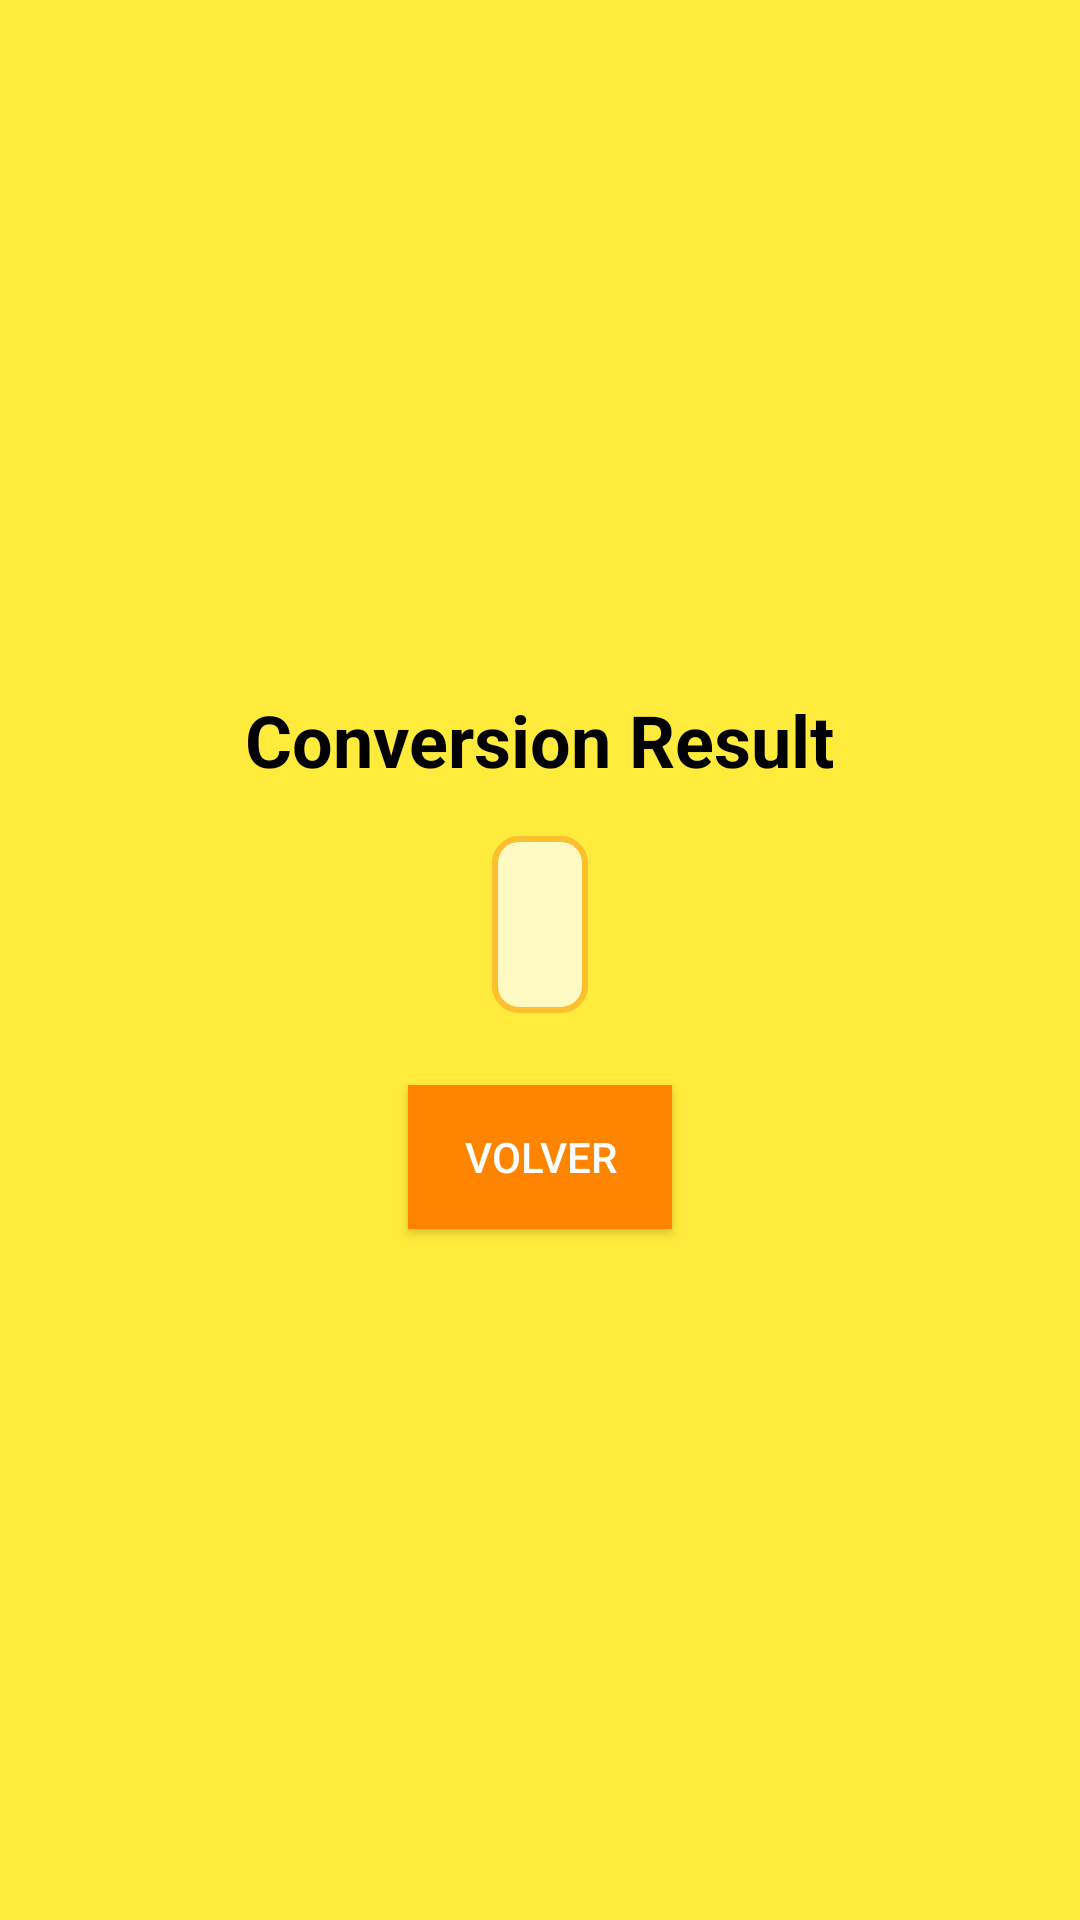

Layout XML and referenced resources for this Android screen:
<!-- AndroidManifest.xml: application theme Theme.ConvertidorTemperatura -->
<!-- res/layout/activity_result.xml -->
<?xml version="1.0" encoding="utf-8"?>
<LinearLayout xmlns:android="http://schemas.android.com/apk/res/android"
    xmlns:tools="http://schemas.android.com/tools"
    android:layout_width="match_parent"
    android:layout_height="match_parent"
    android:orientation="vertical"
    android:background="#FFEB3B"
    android:gravity="center"
    tools:context=".ResultActivity">

    <TextView
        android:id="@+id/textViewResultTitle"
        android:layout_width="wrap_content"
        android:layout_height="wrap_content"
        android:text="Conversion Result"
        android:textSize="24sp"
        android:textStyle="bold"
        android:textColor="#000"
        android:layout_marginBottom="16dp"/>

    <TextView
        android:id="@+id/textViewResult"
        android:layout_width="wrap_content"
        android:layout_height="wrap_content"
        android:textSize="20sp"
        android:textColor="#000"
        android:textStyle="italic"
        android:padding="16dp"
        android:background="@drawable/result_background"
        android:layout_marginBottom="24dp"/>

    <Button
        android:id="@+id/buttonBack"
        android:layout_width="wrap_content"
        android:layout_height="wrap_content"
        android:background="#FF8400"
        android:text="Volver"
        android:textColor="#FFF" />
</LinearLayout>
<!-- resources referenced by this layout -->
<resources>
  <!-- drawable result_background (drawable) -->
  <?xml version="1.0" encoding="utf-8"?>
  <shape xmlns:android="http://schemas.android.com/apk/res/android"
      android:shape="rectangle">
      <solid android:color="#FFF9C4"/>
      <corners android:radius="8dp"/>
      <padding android:left="16dp"
          android:top="8dp"
          android:right="16dp"
          android:bottom="8dp"/>
      <stroke android:width="2dp" android:color="#FBC02D"/>
  </shape>
  <style name="Theme.ConvertidorTemperatura" parent="Base.Theme.ConvertidorTemperatura" />
  <style name="Base.Theme.ConvertidorTemperatura" parent="Theme.Material3.DayNight.NoActionBar">
          
          
      </style>
</resources>
